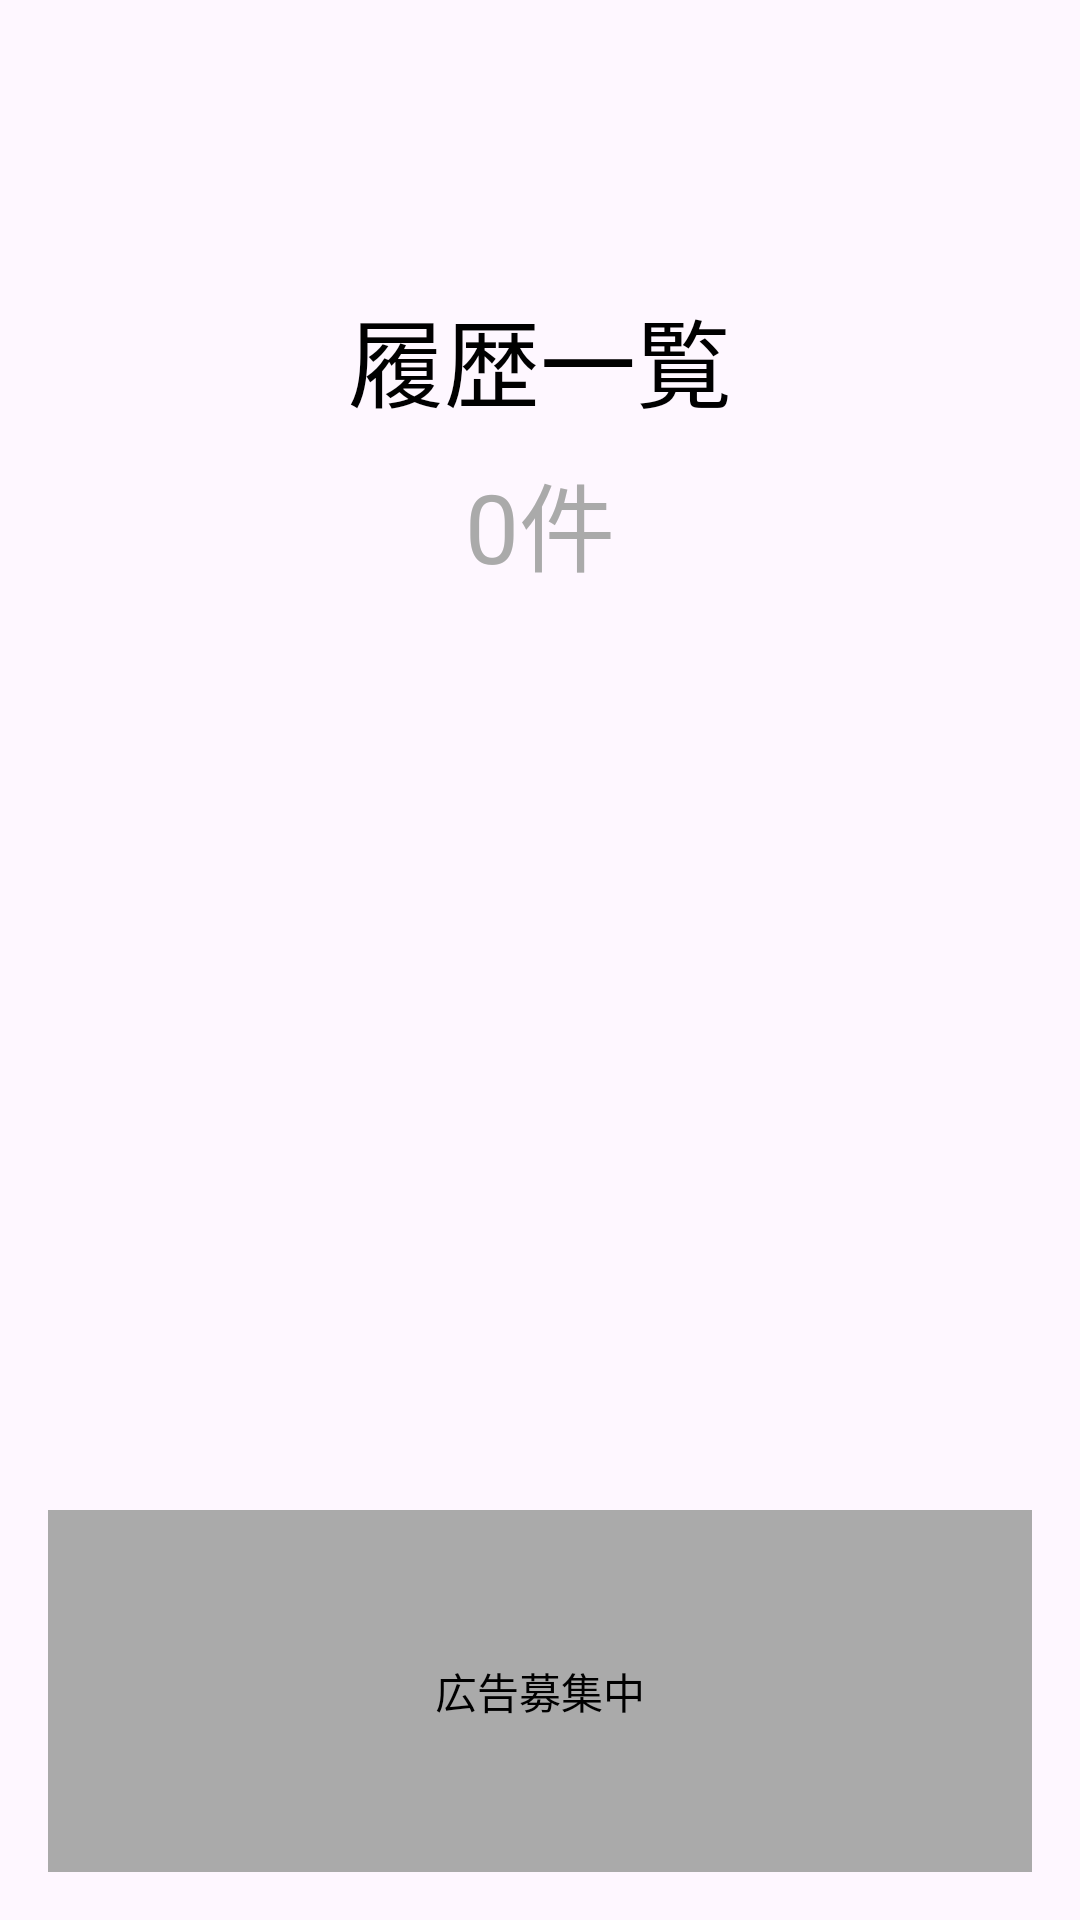

Here is an Android app screen rendered from its layout file. Give the layout XML and the strings, colors and styles it references.
<!-- AndroidManifest.xml: application theme Theme.SalistApp -->
<!-- res/layout/activity_history.xml -->
<androidx.drawerlayout.widget.DrawerLayout xmlns:android="http://schemas.android.com/apk/res/android"
    xmlns:app="http://schemas.android.com/apk/res-auto"
    android:id="@+id/drawer_layout"
    android:layout_width="match_parent"
    android:layout_height="match_parent">

    
    <LinearLayout
        android:layout_width="match_parent"
        android:layout_height="match_parent"
        android:orientation="vertical"
        android:padding="16dp">

        
        <androidx.appcompat.widget.Toolbar
            android:id="@+id/toolbar"
            android:layout_width="match_parent"
            android:layout_height="wrap_content"
            android:title="履歴一覧"
            android:titleTextColor="@android:color/white"
            app:popupTheme="@style/ThemeOverlay.AppCompat.Light"
            app:navigationIcon="@drawable/baseline_density_medium_24" />

        
        <TextView
            android:id="@+id/history_title"
            android:layout_width="match_parent"
            android:layout_height="wrap_content"
            android:text="履歴一覧"
            android:textSize="32sp"
            android:textColor="@android:color/black"
            android:gravity="center"
            android:layout_marginTop="16dp" />

        
        <TextView
            android:id="@+id/history_count"
            android:layout_width="match_parent"
            android:layout_height="wrap_content"
            android:text="0件"
            android:textSize="32sp"
            android:textColor="@android:color/darker_gray"
            android:gravity="center"
            android:layout_marginTop="8dp" />

        
        <ListView
            android:id="@+id/history_list_view"
            android:layout_width="match_parent"
            android:layout_height="0dp"
            android:layout_weight="1"
            android:dividerHeight="1dp"
            android:divider="@android:color/darker_gray"
            android:layout_marginTop="16dp" />

        
        <TextView
            android:id="@+id/ad_section"
            android:layout_width="match_parent"
            android:layout_height="wrap_content"
            android:padding="50dp"
            android:background="@android:color/darker_gray"
            android:text="広告募集中"
            android:textColor="@android:color/black"
            android:gravity="center"
            android:layout_marginTop="16dp" />
    </LinearLayout>

    
    <com.google.android.material.navigation.NavigationView
        android:id="@+id/nav_view"
        android:layout_width="300dp"
        android:layout_height="match_parent"
        android:layout_gravity="start"
        app:menu="@menu/drawer_menu" />

</androidx.drawerlayout.widget.DrawerLayout>
<!-- resources referenced by this layout -->
<resources>
  <style name="Theme.SalistApp" parent="Base.Theme.SalistApp" />
  <style name="Base.Theme.SalistApp" parent="Theme.Material3.DayNight.NoActionBar">
          
          
      </style>
</resources>
